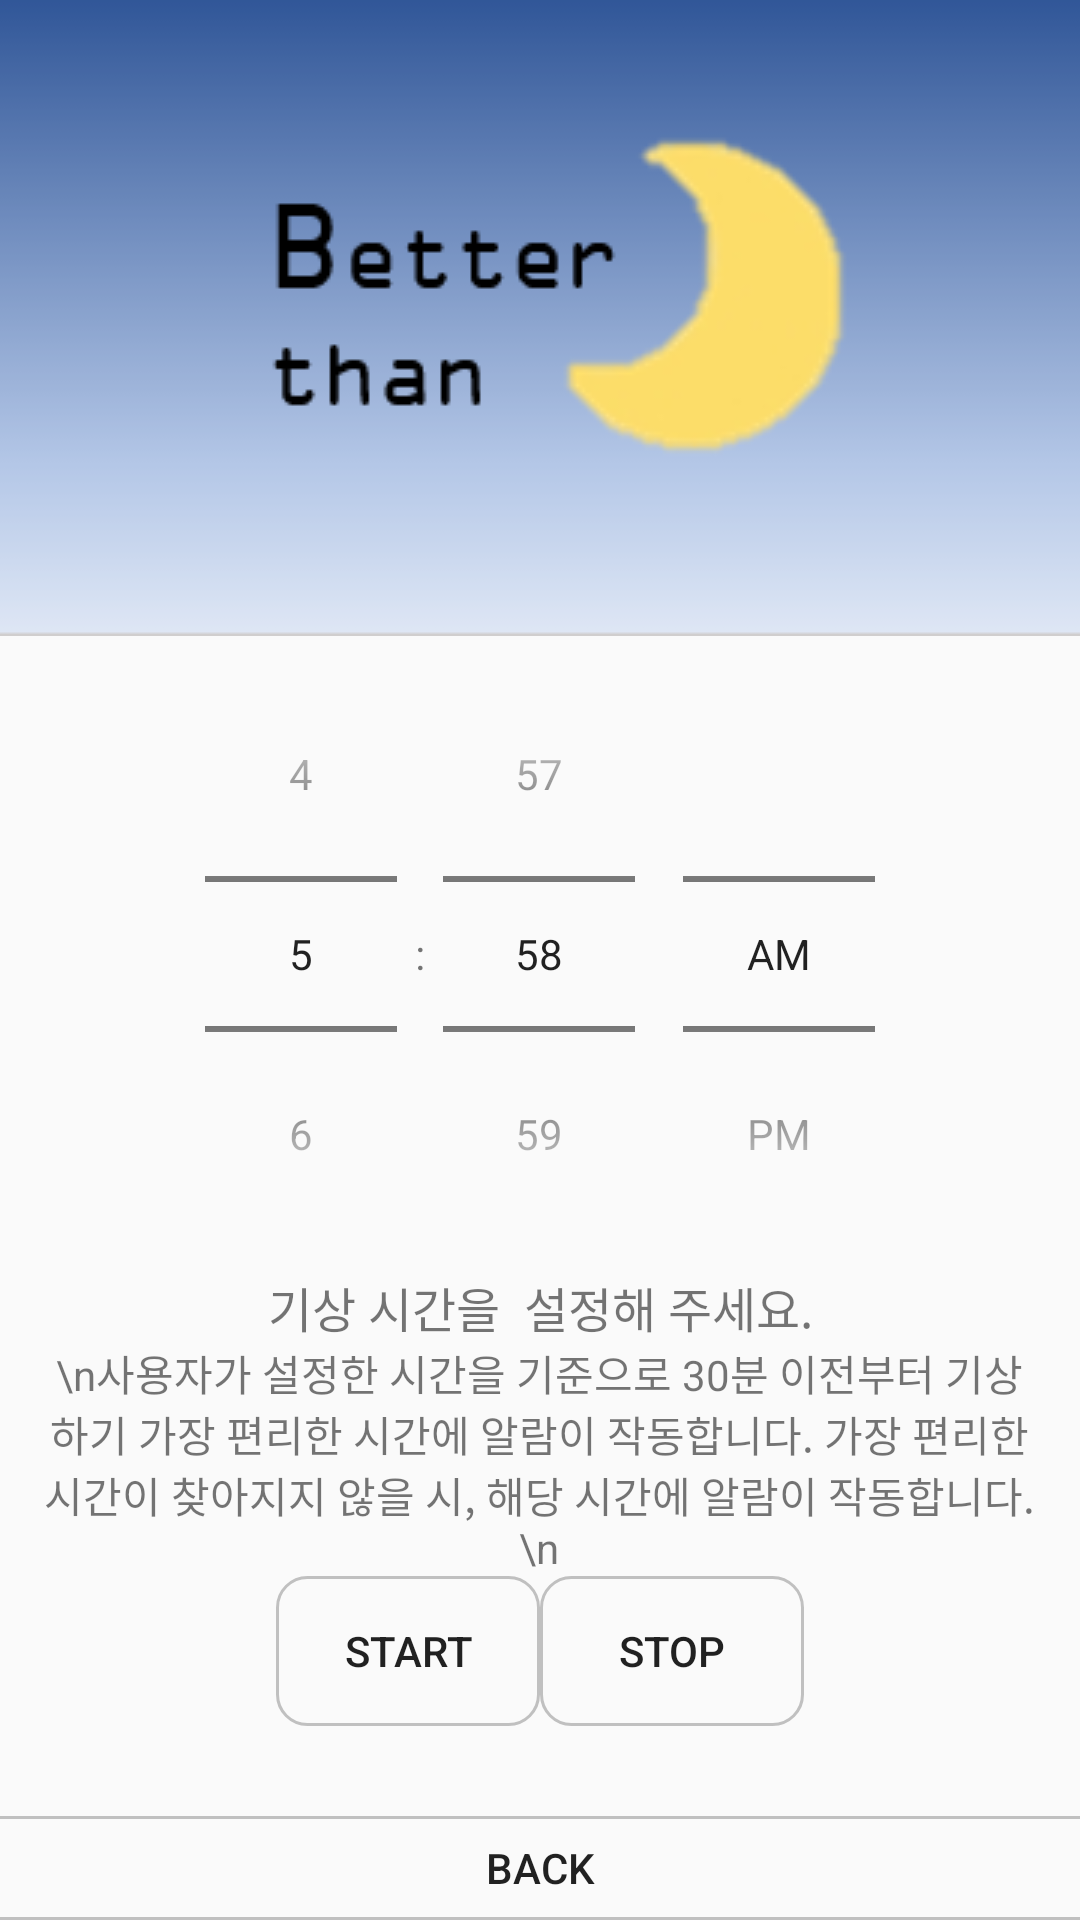

Write the Android layout XML for this screen, with the resource values it uses.
<!-- AndroidManifest.xml: application theme AppTheme -->
<!-- res/layout/activity_main_alarm.xml -->
<?xml version="1.0" encoding="utf-8"?>
<LinearLayout xmlns:android="http://schemas.android.com/apk/res/android"
    xmlns:app="http://schemas.android.com/apk/res-auto"
    xmlns:tools="http://schemas.android.com/tools"
    android:layout_width="match_parent"
    android:layout_height="match_parent"
    android:orientation="vertical"
    tools:context=".MainAlarm">


    <ImageView
        android:id="@+id/imageView"
        android:layout_width="match_parent"
        android:layout_height="wrap_content"
        android:scaleType="centerCrop"
        app:srcCompat="@drawable/main" />

    <LinearLayout
        android:layout_width="match_parent"
        android:layout_height="wrap_content"
        android:orientation="horizontal">


    </LinearLayout>

    <TimePicker
        android:id="@+id/timePicker"
        android:layout_width="match_parent"
        android:layout_height="wrap_content"
        android:timePickerMode="spinner" />

    <TextView
        android:id="@+id/textView"
        android:layout_width="match_parent"
        android:layout_height="wrap_content"
        android:gravity="center"
        android:text="기상 시간을  설정해 주세요."
        android:textSize="16sp" />

    <TextView
        android:id="@+id/textView2"
        android:layout_width="333dp"
        android:layout_height="wrap_content"
        android:layout_gravity="center"
        android:gravity="center"
        android:text="\n사용자가 설정한 시간을 기준으로 30분 이전부터 기상하기 가장 편리한 시간에 알람이 작동합니다. 가장 편리한 시간이 찾아지지 않을 시, 해당 시간에 알람이 작동합니다.\n" />

    <LinearLayout
        android:layout_width="match_parent"
        android:layout_height="wrap_content"
        android:layout_gravity="center"
        android:gravity="center"
        android:orientation="horizontal">

        <Button
            android:id="@+id/btnStart"
            android:layout_width="wrap_content"
            android:layout_height="wrap_content"
            android:layout_gravity="center"
            android:background="@drawable/btn_white"
            android:text="start" />

        <Button
            android:id="@+id/btnStop"
            android:layout_width="wrap_content"
            android:layout_height="wrap_content"
            android:layout_gravity="center"
            android:background="@drawable/btn_white"
            android:text="stop" />
    </LinearLayout>

    <Button
        android:id="@+id/btGoHome"
        android:layout_width="389dp"
        android:layout_height="wrap_content"
        android:layout_gravity="center"
        android:layout_marginLeft="0dp"
        android:layout_marginTop="30dp"
        android:background="@drawable/btn_white"
        android:text="BACK" />

</LinearLayout>
<!-- resources referenced by this layout -->
<resources>
  <!-- drawable btn_white (drawable) -->
  <?xml version="1.0" encoding="utf-8"?>
      <shape xmlns:android="http://schemas.android.com/apk/res/android"
          android:shape="rectangle">
  
          <stroke
              android:width="1dp"
              android:color="#C0C0C0" />
          <size
              android:width="36dp"
              android:height="50dp" />
          <corners android:radius="10dp" />
      </shape>
  <!-- drawable main: png bitmap (drawable-v24, 12169 bytes) -->
  <style name="AppTheme" parent="Theme.AppCompat.Light.DarkActionBar">
          <item name="colorPrimary">@color/colorPrimary</item>
          <item name="colorPrimaryDark">@color/colorPrimaryDark</item>
          <item name="colorAccent">@color/colorAccent</item>
  
          <item name="windowActionBar">false</item>
          <item name="windowNoTitle">true</item>
          <item name="android:statusBarColor">#45629B</item>
  
      </style>
  <!-- not gathered from this repository: default colours our renderer supplied (Android Studio template values) -->
  <color name="colorPrimary">#FF6200EE</color>
  <color name="colorPrimaryDark">#FF3700B3</color>
  <color name="colorAccent">#FF03DAC5</color>
</resources>
